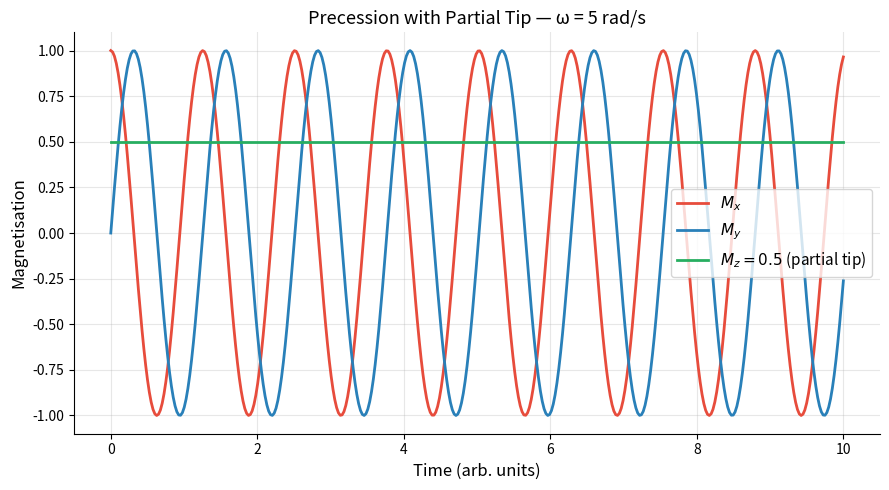

This figure's Python source:
"""
Precession with Partial Longitudinal Magnetisation
====================================================
Same analytical precession, but Mz = 0.5 instead of 1.0.
Models a spin that has been partially tipped from equilibrium (Mz = 1)
toward the transverse plane — midway between fully relaxed and fully inverted.

This is a stepping stone toward understanding RF pulse-induced tip angles.
"""
import numpy as np
import matplotlib.pyplot as plt

t = np.linspace(0, 10, 400)
omega = 5

Mx = np.cos(omega * t)
My = np.sin(omega * t)
Mz = 0.5 * np.ones_like(t)

fig, ax = plt.subplots(figsize=(9, 5))
ax.plot(t, Mx, color='#E74C3C', lw=2, label=r'$M_x$')
ax.plot(t, My, color='#2980B9', lw=2, label=r'$M_y$')
ax.plot(t, Mz, color='#27AE60', lw=2, label=r'$M_z = 0.5$ (partial tip)')
ax.set_xlabel('Time (arb. units)', fontsize=12)
ax.set_ylabel('Magnetisation', fontsize=12)
ax.set_title(f'Precession with Partial Tip — ω = {omega} rad/s', fontsize=13)
ax.grid(True, alpha=0.3); ax.legend(fontsize=11)
ax.spines['top'].set_visible(False); ax.spines['right'].set_visible(False)
plt.tight_layout()
plt.savefig("precession_partial_tip.png", dpi=150)
plt.show()
